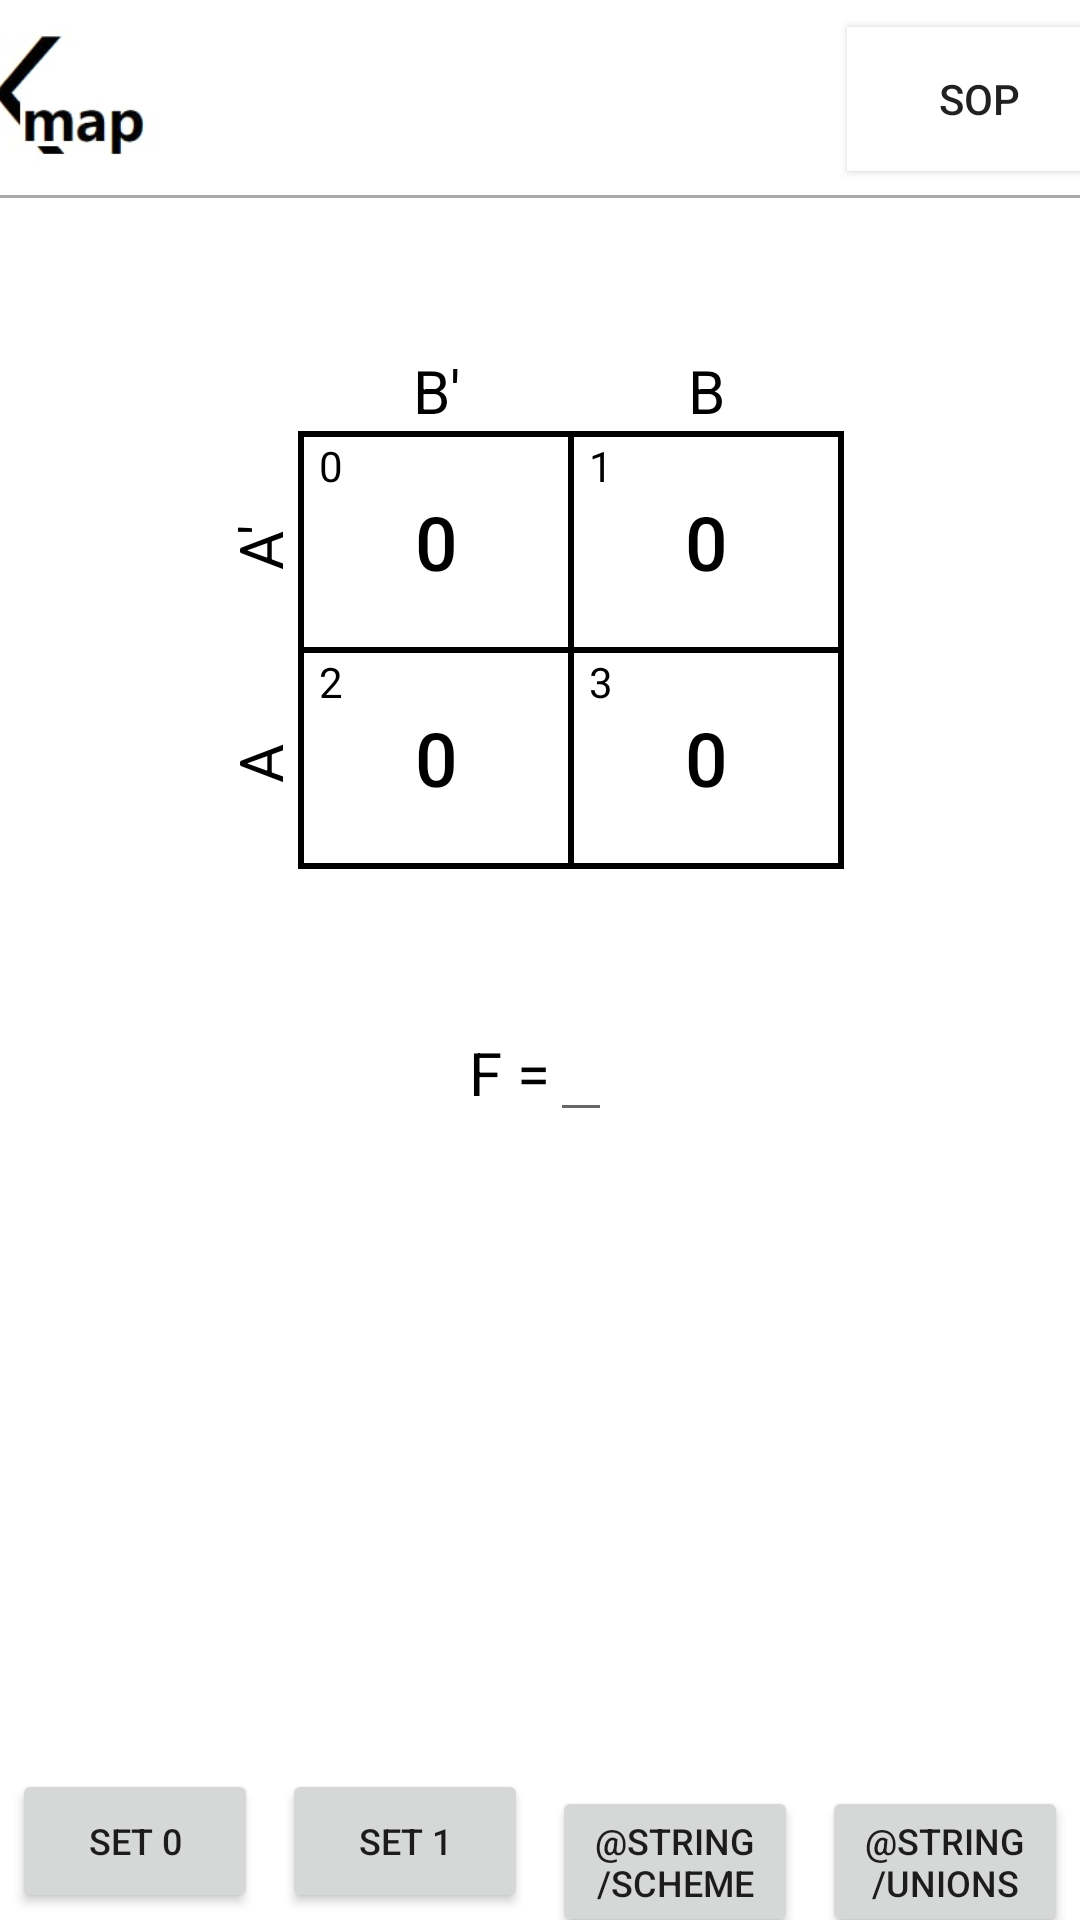

Produce the Android XML layout that renders to this screen, including the resource entries it uses.
<!-- AndroidManifest.xml: application theme Theme.KarnaughMap_java -->
<!-- res/layout/activity_kmap2_variables.xml -->
<?xml version="1.0" encoding="utf-8"?>
<androidx.constraintlayout.widget.ConstraintLayout xmlns:android="http://schemas.android.com/apk/res/android"
    xmlns:app="http://schemas.android.com/apk/res-auto"
    xmlns:tools="http://schemas.android.com/tools"
    android:layout_width="match_parent"
    android:layout_height="match_parent"
    tools:context=".views.Kmap2VariablesActivity"
    android:orientation="vertical">

    <androidx.constraintlayout.widget.ConstraintLayout
        android:id="@+id/constraintLayout"
        android:layout_width="412dp"
        android:layout_height="66dp"
        app:layout_constraintBottom_toBottomOf="parent"
        app:layout_constraintEnd_toEndOf="parent"
        app:layout_constraintStart_toStartOf="parent"
        app:layout_constraintTop_toTopOf="parent"
        app:layout_constraintVertical_bias="0.0">

        <include layout="@layout/layout_header_maps"/>

    </androidx.constraintlayout.widget.ConstraintLayout>

    <TableLayout
        android:id="@+id/table"
        android:layout_width="wrap_content"
        android:layout_height="wrap_content"
        app:layout_constraintBottom_toBottomOf="parent"
        app:layout_constraintEnd_toEndOf="parent"
        app:layout_constraintStart_toStartOf="parent"
        app:layout_constraintTop_toTopOf="parent"
        app:layout_constraintVertical_bias="0.25">

        <TableRow>
            <TextView
                android:layout_width="match_parent"
                android:layout_height="match_parent"
                android:layout_gravity="center"
                android:textColor="@color/black"
                android:textSize="20sp" />

            <TextView
                android:layout_width="match_parent"
                android:layout_height="match_parent"
                android:layout_gravity="center"
                android:textColor="@color/black"
                android:textSize="20sp" />

            <TextView
                android:text="B'"
                style="@style/textview_for_marking_values_top"/>

            <TextView
                android:layout_width="match_parent"
                android:layout_height="match_parent"
                android:layout_gravity="center"
                android:textColor="@color/black"
                android:textSize="20sp" />

            <TextView
                android:text="B"
                style="@style/textview_for_marking_values_top"/>

            <TextView
                android:layout_width="wrap_content"
                android:layout_height="wrap_content"
                android:layout_gravity="center"
                android:textSize="20sp" />

        </TableRow>

        <include layout="@layout/tablerow_devider_2variables"/>

        <TableRow>

            <TextView
                style="@style/textview_for_marking_values_side"
                android:text="A'"
                android:layout_marginEnd="5dp"/>

            <View
                android:layout_width="2dp"
                android:layout_height="match_parent"
                android:background="@color/black" />

            <FrameLayout
                android:layout_width="match_parent"
                android:layout_height="match_parent">
                <androidx.appcompat.widget.AppCompatButton
                    android:id="@+id/button0"
                    style="@style/button_in_table_attributes"
                    android:stateListAnimator="@null"/>

                <TextView
                    style="@style/number_of_cell"
                    android:text="0" />

            </FrameLayout>

            <View
                android:layout_width="2dp"
                android:layout_height="match_parent"
                android:background="@color/black" />

            <RelativeLayout
                android:layout_width="match_parent"
                android:layout_height="match_parent">

                <TextView
                    android:text="1"
                    style="@style/number_of_cell"/>

                <Button
                    android:id="@+id/button1"
                    style="@style/button_in_table_attributes" />

            </RelativeLayout>

            <View
                android:layout_width="2dp"
                android:layout_height="match_parent"
                android:background="@color/black" />

        </TableRow>

        <include layout="@layout/tablerow_devider_2variables"/>

        <TableRow>

            <TextView
                style="@style/textview_for_marking_values_side"
                android:text="A"
                android:layout_marginEnd="5dp"/>

            <View
                android:layout_width="2dp"
                android:layout_height="match_parent"
                android:background="@color/black" />

            <RelativeLayout
                android:layout_width="match_parent"
                android:layout_height="match_parent">

                <TextView
                    android:text="2"
                    style="@style/number_of_cell"/>

                <Button
                    android:id="@+id/button2"
                    style="@style/button_in_table_attributes" />

            </RelativeLayout>

            <View
                android:layout_width="2dp"
                android:layout_height="match_parent"
                android:background="@color/black" />

            <RelativeLayout
                android:layout_width="match_parent"
                android:layout_height="match_parent">

                <TextView
                    android:text="3"
                    style="@style/number_of_cell"/>

                <Button
                    android:id="@+id/button3"
                    style="@style/button_in_table_attributes" />

            </RelativeLayout>

            <View
                android:layout_width="2dp"
                android:layout_height="match_parent"
                android:background="@color/black" />

        </TableRow>

        <include layout="@layout/tablerow_devider_2variables"/>

    </TableLayout>


    <LinearLayout
        android:id="@+id/linearLayout1"
        android:layout_width="wrap_content"
        android:layout_height="wrap_content"
        android:gravity="center"
        android:orientation="horizontal"
        app:layout_constraintBottom_toBottomOf="parent"
        app:layout_constraintEnd_toEndOf="parent"
        app:layout_constraintStart_toStartOf="parent"
        app:layout_constraintTop_toBottomOf="@+id/table"
        app:layout_constraintVertical_bias="0.15"
        app:layout_constraintHorizontal_bias="0.5">
        <include layout="@layout/layout_result" />
    </LinearLayout>

    <LinearLayout
        android:id="@+id/linearLayout"
        android:layout_width="match_parent"
        android:layout_height="wrap_content"
        android:orientation="horizontal"
        app:layout_constraintBottom_toBottomOf="parent"
        android:layout_marginTop="10dp"
        android:gravity="center">

        <include layout="@layout/layout_buttons_bottom" />
    </LinearLayout>


</androidx.constraintlayout.widget.ConstraintLayout>
<!-- res/layout/layout_header_maps.xml (included above) -->
<?xml version="1.0" encoding="utf-8"?>
<androidx.constraintlayout.widget.ConstraintLayout xmlns:android="http://schemas.android.com/apk/res/android"
    xmlns:app="http://schemas.android.com/apk/res-auto"
    android:layout_width="match_parent"
    android:layout_height="match_parent"
    xmlns:tools="http://schemas.android.com/tools">

    <androidx.constraintlayout.widget.ConstraintLayout
        android:id="@+id/constraintLayout"
        android:layout_width="412dp"
        android:layout_height="66dp"
        app:layout_constraintBottom_toBottomOf="parent"
        app:layout_constraintEnd_toEndOf="parent"
        app:layout_constraintStart_toStartOf="parent"
        app:layout_constraintTop_toTopOf="parent"
        app:layout_constraintVertical_bias="0.0">

        <ImageView
            android:id="@+id/imageView1"
            android:layout_width="62dp"
            android:layout_height="66dp"
            android:layout_marginStart="16dp"
            android:contentDescription="main_icon"
            app:layout_constraintBottom_toBottomOf="parent"
            app:layout_constraintEnd_toEndOf="parent"
            app:layout_constraintHorizontal_bias="0.0"
            app:layout_constraintStart_toStartOf="parent"
            app:layout_constraintTop_toTopOf="parent"
            app:layout_constraintVertical_bias="1.0"
            app:srcCompat="@drawable/k_map_image"
            tools:ignore="ImageContrastCheck" />
        <View
            android:layout_width="match_parent"
            app:layout_constraintBottom_toBottomOf="@+id/constraintLayout"
            android:layout_height="1dp"
            android:background="@android:color/darker_gray"/>

        <Button
            android:id="@+id/change_form"
            android:layout_width="wrap_content"
            android:layout_height="wrap_content"
            android:layout_marginEnd="16dp"
            android:onClick="onClick"
            android:background="@color/white"
            android:text="SoP"
            app:layout_constraintBottom_toBottomOf="parent"
            app:layout_constraintEnd_toEndOf="parent"
            app:layout_constraintHorizontal_bias="1.0"
            app:layout_constraintStart_toEndOf="@+id/imageView1"
            app:layout_constraintTop_toTopOf="parent"
            app:layout_constraintVertical_bias="0.5"
            tools:ignore="OnClick" />

    </androidx.constraintlayout.widget.ConstraintLayout>
</androidx.constraintlayout.widget.ConstraintLayout>
<!-- res/layout/tablerow_devider_2variables.xml (included above) -->
<?xml version="1.0" encoding="utf-8"?>
<TableRow xmlns:android="http://schemas.android.com/apk/res/android">

    <View
        android:layout_width="match_parent"
        android:layout_height="2dp" />

    <View
        android:layout_width="match_parent"
        android:layout_height="2dp"
        android:background="@color/black" />

    <View
        android:layout_width="match_parent"
        android:layout_height="2dp"
        android:background="@color/black" />

    <View
        android:layout_width="2dp"
        android:layout_height="match_parent"
        android:background="@color/black" />

    <View
        android:layout_width="2dp"
        android:layout_height="match_parent"
        android:background="@color/black" />

    <View
        android:layout_width="match_parent"
        android:layout_height="2dp"
        android:background="@color/black" />

</TableRow>
<!-- res/layout/layout_result.xml (included above) -->
<?xml version="1.0" encoding="utf-8"?>
<LinearLayout xmlns:android="http://schemas.android.com/apk/res/android"
    android:layout_width="wrap_content"
    android:layout_height="wrap_content"
    android:orientation="horizontal">

    <TextView
        android:id="@+id/textView2"
        android:layout_width="wrap_content"
        android:layout_height="wrap_content"
        android:text="@string/F"
        android:textColor="@color/black"
        android:textSize="20sp" />


    <EditText
        android:id="@+id/result"
        android:layout_weight="3"
        android:layout_width="wrap_content"
        android:layout_height="wrap_content"
        android:focusable="false"
        android:focusableInTouchMode="false" />

</LinearLayout>
<!-- res/layout/layout_buttons_bottom.xml (included above) -->
<?xml version="1.0" encoding="utf-8"?>
<LinearLayout xmlns:android="http://schemas.android.com/apk/res/android"
    android:layout_width="match_parent"
    android:layout_height="wrap_content"
    android:orientation="horizontal">

    <Button
        android:id="@+id/set0"
        android:layout_width="0dp"
        android:layout_height="wrap_content"
        android:text="set 0"
        android:layout_marginStart="4dp"
        android:layout_marginEnd="4dp"
        android:textSize="12sp"
        android:layout_weight="1" />

    <Button
    android:id="@+id/set1"
    android:layout_width="0dp"
    android:layout_height="wrap_content"
    android:text="set 1"
    android:layout_marginStart="4dp"
    android:layout_marginEnd="4dp"
        android:textSize="12sp"
    android:layout_weight="1" />

    <Button
    android:id="@+id/scheme"
    android:layout_width="0dp"
    android:layout_height="wrap_content"
    android:text="@string/scheme"
    android:layout_marginStart="4dp"
    android:layout_marginEnd="4dp"
        android:textSize="12sp"
    android:layout_weight="1" />

    <Button
    android:id="@+id/unions"
    android:layout_width="0dp"
    android:layout_height="wrap_content"
    android:text="@string/unions"
    android:layout_marginStart="4dp"
        android:textSize="12sp"
    android:layout_marginEnd="4dp"
    android:layout_weight="1" />
</LinearLayout>
<!-- resources referenced by this layout -->
<resources>
  <!-- drawable k_map_image: jpg bitmap (drawable, 3547 bytes) -->
  <string name="F">F =</string>
  <string name="scheme">Схема</string>
  <string name="unions">Групи</string>
  <style name="button_in_table_attributes">
          <item name="android:layout_width">match_parent</item>
          <item name="android:layout_height">match_parent</item>
          <item name="android:background">@android:color/transparent</item>
          <item name="android:text">@string/zero</item>
          <item name="android:textColor">@android:color/black</item>
          <item name="android:textSize">25sp</item>
          <item name="android:stateListAnimator">@null</item>
          <item name="android:backgroundTint">@null</item>
      </style>
  <style name="number_of_cell">
          <item name="android:layout_width">wrap_content</item>
          <item name="android:layout_height">wrap_content</item>
          <item name="android:textColor">"@color/black"</item>
          <item name="android:layout_marginStart">5dp</item>
      </style>
  <style name="textview_for_marking_values_side">
          <item name="android:layout_width">match_parent</item>
          <item name="android:layout_height">70dp</item>
          <item name="android:gravity">center</item>
          <item name="android:textColor">@android:color/black</item>
          <item name="android:textSize">20sp</item>
          <item name="android:rotation">-90</item>
      </style>
  <style name="textview_for_marking_values_top">
          <item name="android:layout_width">70dp</item>
          <item name="android:layout_height">wrap_content</item>
          <item name="android:gravity">center</item>
          <item name="android:textColor">@android:color/black</item>
          <item name="android:textSize">20sp</item>
      </style>
  <style name="Theme.KarnaughMap_java" parent="Theme.MaterialComponents.DayNight.NoActionBar">
          
          <item name="colorPrimary">@color/purple_500</item>
          <item name="colorPrimaryVariant">@color/purple_700</item>
          <item name="colorOnPrimary">@color/white</item>
          
          <item name="colorSecondary">@color/teal_200</item>
          <item name="colorSecondaryVariant">@color/teal_700</item>
          <item name="colorOnSecondary">@color/black</item>
          
          <item name="android:statusBarColor" tools:targetApi="l">?attr/colorPrimaryVariant</item>
          
      </style>
  <string name="zero">0</string>
  <!-- not gathered from this repository: default colours our renderer supplied (Android Studio template values) -->
  <color name="purple_500">#FF6200EE</color>
  <color name="purple_700">#FF3700B3</color>
  <color name="teal_200">#FF03DAC5</color>
  <color name="teal_700">#FF018786</color>
  <color name="black">#FF000000</color>
  <color name="white">#FFFFFFFF</color>
</resources>
